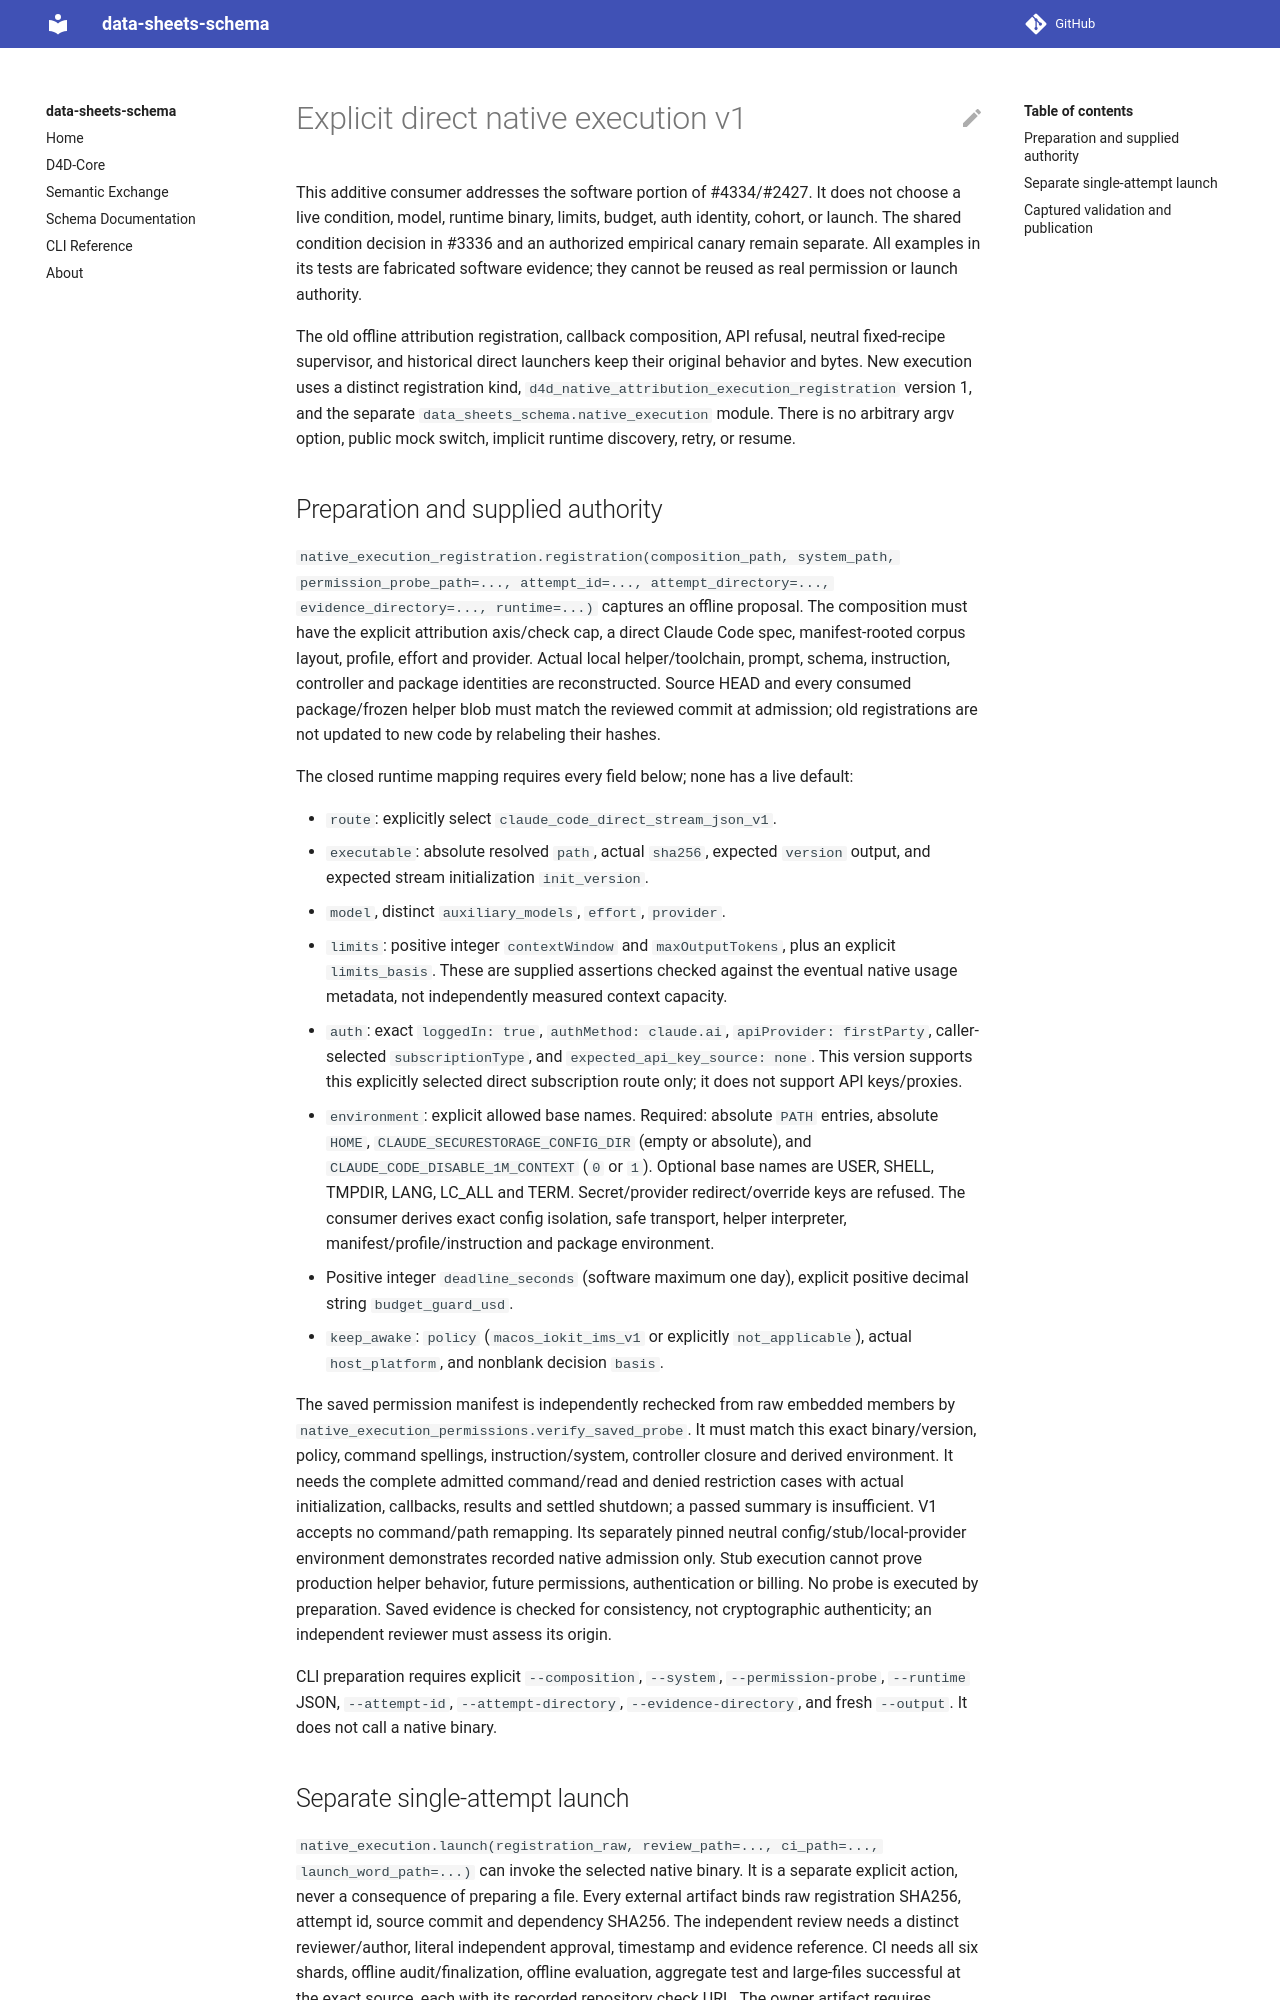

repository: bridge2ai/data-sheets-schema · page: native-execution-v1/index.html · generator: mkdocs

# Explicit direct native execution v1

This additive consumer addresses the software portion of #4334/#2427. It does
not choose a live condition, model, runtime binary, limits, budget, auth identity,
cohort, or launch. The shared condition decision in #3336 and an authorized
empirical canary remain separate. All examples in its tests are fabricated
software evidence; they cannot be reused as real permission or launch authority.

The old offline attribution registration, callback composition, API refusal,
neutral fixed-recipe supervisor, and historical direct launchers keep their
original behavior and bytes. New execution uses a distinct registration kind,
`d4d_native_attribution_execution_registration` version 1, and the separate
`data_sheets_schema.native_execution` module. There is no arbitrary argv option,
public mock switch, implicit runtime discovery, retry, or resume.

## Preparation and supplied authority

`native_execution_registration.registration(composition_path, system_path,
permission_probe_path=..., attempt_id=..., attempt_directory=...,
evidence_directory=..., runtime=...)` captures an offline proposal. The
composition must have the explicit attribution axis/check cap, a direct
Claude Code spec, manifest-rooted corpus layout, profile, effort and provider.
Actual local helper/toolchain, prompt, schema, instruction, controller and package
identities are reconstructed. Source HEAD and every consumed package/frozen
helper blob must match the reviewed commit at admission; old registrations are
not updated to new code by relabeling their hashes.

The closed runtime mapping requires every field below; none has a live default:

- `route`: explicitly select `claude_code_direct_stream_json_v1`.
- `executable`: absolute resolved `path`, actual `sha256`, expected `version`
  output, and expected stream initialization `init_version`.
- `model`, distinct `auxiliary_models`, `effort`, `provider`.
- `limits`: positive integer `contextWindow` and `maxOutputTokens`, plus an
  explicit `limits_basis`. These are supplied assertions checked against the
  eventual native usage metadata, not independently measured context capacity.
- `auth`: exact `loggedIn: true`, `authMethod: claude.ai`,
  `apiProvider: firstParty`, caller-selected `subscriptionType`, and
  `expected_api_key_source: none`. This version supports this explicitly
  selected direct subscription route only; it does not support API keys/proxies.
- `environment`: explicit allowed base names. Required: absolute `PATH` entries,
  absolute `HOME`, `CLAUDE_SECURESTORAGE_CONFIG_DIR` (empty or absolute), and
  `CLAUDE_CODE_DISABLE_1M_CONTEXT` (`0` or `1`). Optional base names are USER,
  SHELL, TMPDIR, LANG, LC_ALL and TERM. Secret/provider redirect/override keys
  are refused. The consumer derives exact config isolation, safe transport,
  helper interpreter, manifest/profile/instruction and package environment.
- Positive integer `deadline_seconds` (software maximum one day), explicit
  positive decimal string `budget_guard_usd`.
- `keep_awake`: `policy` (`macos_iokit_ims_v1` or explicitly
  `not_applicable`), actual `host_platform`, and nonblank decision `basis`.

The saved permission manifest is independently rechecked from raw embedded
members by `native_execution_permissions.verify_saved_probe`. It must match
this exact binary/version, policy, command spellings, instruction/system,
controller closure and derived environment. It needs the complete admitted
command/read and denied restriction cases with actual initialization, callbacks,
results and settled shutdown; a passed summary is insufficient. V1 accepts no
command/path remapping. Its separately pinned neutral config/stub/local-provider
environment demonstrates recorded native admission only. Stub execution cannot
prove production helper behavior, future permissions, authentication or billing.
No probe is executed by preparation. Saved evidence is checked for consistency,
not cryptographic authenticity; an independent reviewer must assess its origin.

CLI preparation requires explicit `--composition`, `--system`,
`--permission-probe`, `--runtime` JSON, `--attempt-id`, `--attempt-directory`,
`--evidence-directory`, and fresh `--output`. It does not call a native binary.
